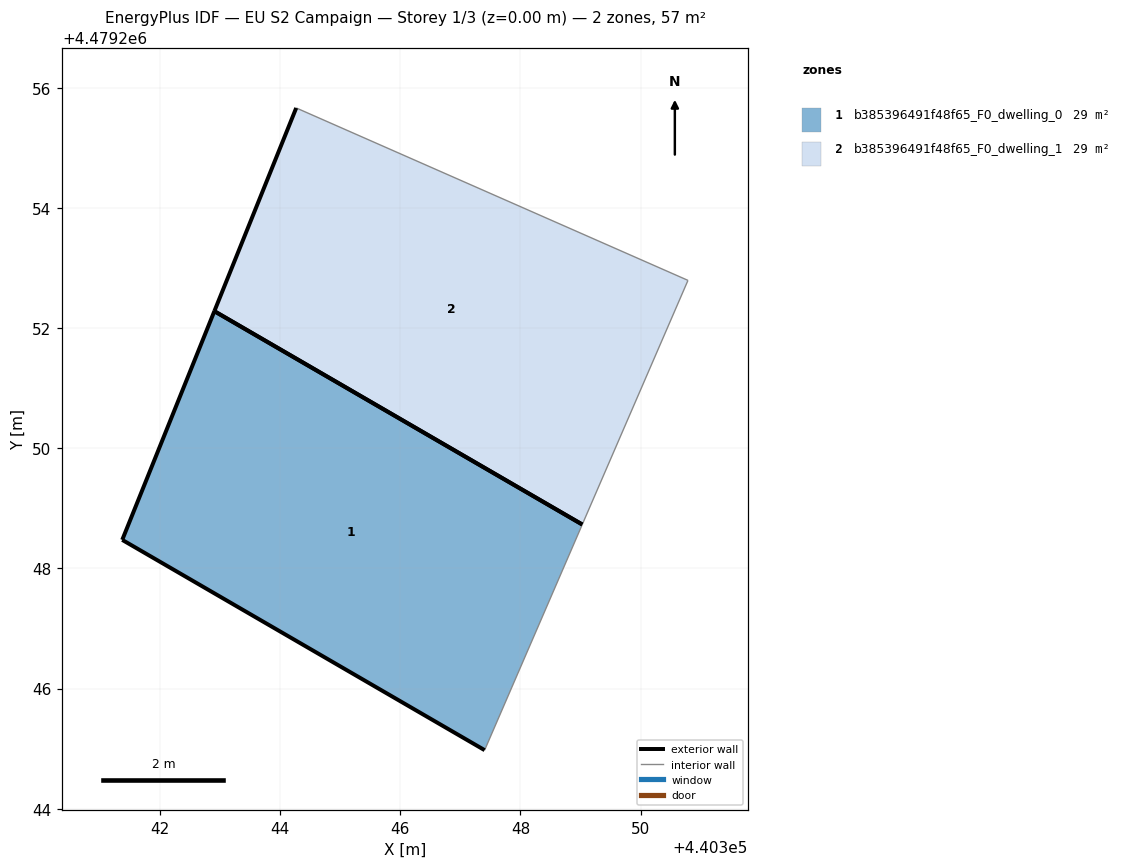
=== STOREY PLAN SPEC (per zone: floor XY polygon, exterior-wall plan segments, windows/doors) ===
zone 1: b385396491f48f65_F0_dwelling_0  (28.6 m²)
  floor: (440347.40, 4479244.97) (440349.03, 4479248.73) (440342.90, 4479252.28) (440341.37, 4479248.48)
  exterior wall: (440341.37, 4479248.48) – (440342.90, 4479252.28)  [4.1 m]
  exterior wall: (440347.40, 4479244.97) – (440341.37, 4479248.48)  [7.0 m]
  exterior wall: (440342.90, 4479252.28) – (440349.03, 4479248.73)  [7.1 m]
  interior walls: 1
zone 2: b385396491f48f65_F0_dwelling_1  (28.6 m²)
  floor: (440349.03, 4479248.73) (440350.79, 4479252.80) (440344.27, 4479255.67) (440342.90, 4479252.28)
  exterior wall: (440342.90, 4479252.28) – (440344.27, 4479255.67)  [3.6 m]
  exterior wall: (440349.03, 4479248.73) – (440342.90, 4479252.28)  [7.1 m]
  interior walls: 2

=== DERIVED (storey summary) ===
Building: EU S2 Campaign
Storey: 1 of 3  (floor level z = 0.00 m)
Storey gross floor area: 57.1 m²
Zones on this storey: 2
  - b385396491f48f65_F0_dwelling_0: floor 28.6 m²; exterior wall 18.2 m (54.5 m²); WWR 0.0%
  - b385396491f48f65_F0_dwelling_1: floor 28.6 m²; exterior wall 10.7 m (32.2 m²); WWR 0.0%
Zone adjacency: (none detected)